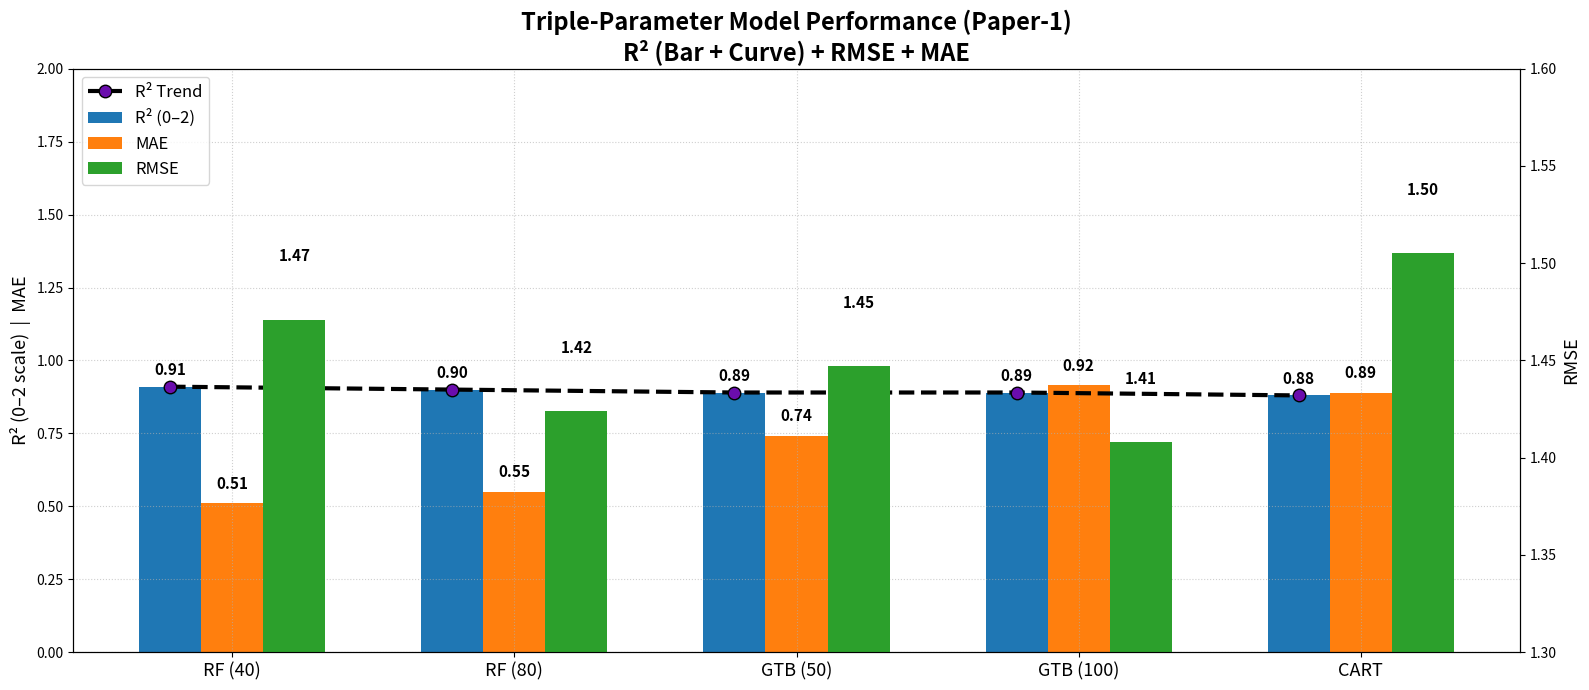

This figure's Python source:
import matplotlib.pyplot as plt
import numpy as np

# ================== DATA ==================
models = ["RF (40)", "RF (80)", "GTB (50)", "GTB (100)", "CART"]

# R² as POINT SCALE (0–2)
r2_points = np.array([0.91, 0.90, 0.89, 0.89, 0.88])
rmse = np.array([1.471, 1.424, 1.447, 1.408, 1.505])
mae  = np.array([0.510, 0.550, 0.742, 0.915, 0.890])

x = np.arange(len(models))
w = 0.22   # thin bar width

# ================== BIG FIGURE ==================
fig, ax1 = plt.subplots(figsize=(16, 7))

# ================== COLORS ==================
color_r2bar = "#1f77b4"   # Blue → R² BAR
color_mae   = "#ff7f0e"   # Orange → MAE BAR
color_rmse  = "#2ca02c"   # Green  → RMSE BAR
color_curve = "#000000"   # Black  → R² Curve
color_pts   = "#6a0dad"   # Purple → R² Points

# ================== PRIMARY AXIS (R² BAR + MAE BAR) ==================
bars_r2  = ax1.bar(x - w, r2_points, width=w, color=color_r2bar, label="R² (0–2)")
bars_mae = ax1.bar(x, mae, width=w, color=color_mae, label="MAE")

# ================== SECONDARY AXIS (RMSE BAR) ==================
ax2 = ax1.twinx()
bars_rmse = ax2.bar(x + w, rmse, width=w, color=color_rmse, label="RMSE")

# ================== R² CURVE (MORE ATTRACTIVE) ==================
ax1.plot(
    x - w,
    r2_points,
    linestyle="--",
    linewidth=3,
    color=color_curve,
    marker="o",
    markersize=9,
    markerfacecolor=color_pts,
    markeredgecolor="black",
    label="R² Trend"
)

# ================== VALUE LABELS ==================
def label_bars(bars, axis, offset):
    for b in bars:
        val = b.get_height()
        axis.text(
            b.get_x() + b.get_width() / 2,
            val + offset,
            f"{val:.2f}",
            ha="center",
            fontsize=11,
            fontweight="bold"
        )

label_bars(bars_r2, ax1, 0.04)
label_bars(bars_mae, ax1, 0.05)
label_bars(bars_rmse, ax2, 0.03)

# ================== AXIS SETTINGS ==================
ax1.set_xticks(x)
ax1.set_xticklabels(models, fontsize=13)

ax1.set_ylabel("R² (0–2 scale)  |  MAE", fontsize=13)
ax2.set_ylabel("RMSE", fontsize=13)

ax1.set_ylim(0, 2.0)
ax2.set_ylim(1.30, 1.60)

# ================== TITLE ==================
plt.title(
    "Triple-Parameter Model Performance (Paper-1)\nR² (Bar + Curve) + RMSE + MAE",
    fontsize=17,
    fontweight="bold"
)

# ================== GRID ==================
ax1.grid(True, linestyle=":", alpha=0.6)

# ================== MERGED LEGEND ==================
h1, l1 = ax1.get_legend_handles_labels()
h2, l2 = ax2.get_legend_handles_labels()

plt.legend(
    h1 + h2,
    l1 + l2,
    loc="upper left",
    fontsize=12,
    frameon=True
)

plt.tight_layout()
plt.show()
